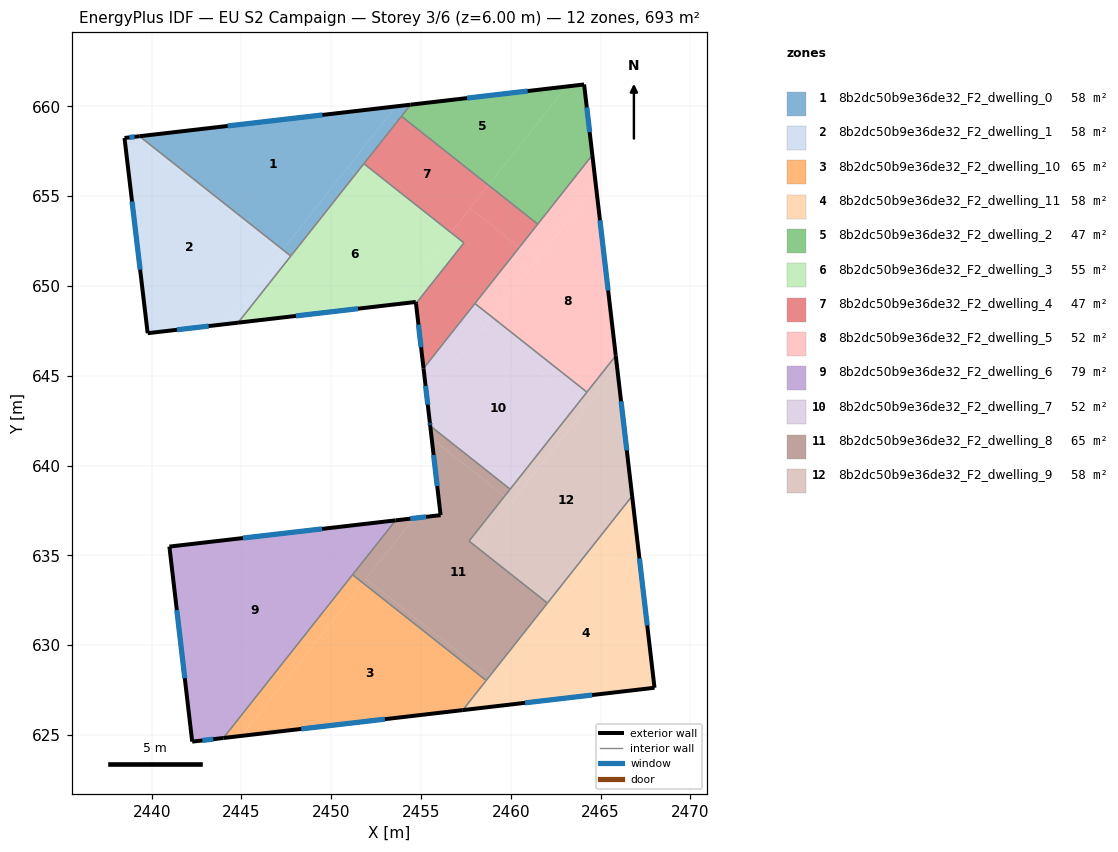
=== STOREY PLAN SPEC (per zone: floor XY polygon, exterior-wall plan segments, windows/doors) ===
zone 1: 8b2dc50b9e36de32_F2_dwelling_0  (57.8 m²)
  floor: (2453.61, 660.00) (2447.30, 652.02) (2439.32, 658.34)
  floor: (2451.35, 656.22) (2447.75, 651.67) (2447.30, 652.02) (2450.90, 656.58)
  floor: (2454.42, 660.09) (2451.35, 656.22) (2450.90, 656.58) (2453.61, 660.00)
  exterior wall: (2454.42, 660.09) – (2439.32, 658.34)  [15.2 m]
    window: (2449.51, 659.52) – (2444.23, 658.91)  [5.6 m²]
  interior walls: 4
zone 2: 8b2dc50b9e36de32_F2_dwelling_1  (57.7 m²)
  floor: (2447.20, 651.90) (2444.01, 647.86) (2439.78, 647.37) (2438.49, 658.24) (2439.10, 658.31)
  floor: (2447.75, 651.67) (2444.81, 647.96) (2444.01, 647.86) (2447.30, 652.02)
  floor: (2447.30, 652.02) (2447.20, 651.90) (2439.10, 658.31) (2439.32, 658.34)
  exterior wall: (2439.78, 647.37) – (2444.81, 647.96)  [5.1 m]
    window: (2441.42, 647.56) – (2443.17, 647.77)  [1.9 m²]
  exterior wall: (2438.49, 658.24) – (2439.78, 647.37)  [10.9 m]
    window: (2438.91, 654.70) – (2439.36, 650.90)  [4.0 m²]
  exterior wall: (2439.32, 658.34) – (2438.49, 658.24)  [0.8 m]
    window: (2439.05, 658.30) – (2438.76, 658.27)  [0.3 m²]
  interior walls: 2
zone 3: 8b2dc50b9e36de32_F2_dwelling_10  (65.0 m²)
  floor: (2458.62, 628.03) (2457.32, 626.39) (2445.01, 624.95) (2451.75, 633.47)
  floor: (2451.75, 633.47) (2445.01, 624.95) (2443.99, 624.83) (2451.19, 633.92)
  exterior wall: (2443.99, 624.83) – (2457.32, 626.38)  [13.4 m]
    window: (2448.33, 625.34) – (2452.99, 625.88)  [4.9 m²]
  interior walls: 3
zone 4: 8b2dc50b9e36de32_F2_dwelling_11  (57.8 m²)
  floor: (2466.80, 637.88) (2468.00, 627.63) (2457.74, 626.43)
  floor: (2466.75, 638.30) (2466.80, 637.88) (2462.27, 632.16) (2462.04, 632.34)
  floor: (2462.27, 632.16) (2459.03, 628.07) (2458.80, 628.25) (2462.04, 632.34)
  floor: (2459.03, 628.07) (2457.74, 626.43) (2457.32, 626.39) (2458.80, 628.25)
  exterior wall: (2468.00, 627.63) – (2466.75, 638.30)  [10.7 m]
    window: (2467.59, 631.10) – (2467.16, 634.83)  [3.9 m²]
  exterior wall: (2457.32, 626.38) – (2468.00, 627.63)  [10.7 m]
    window: (2460.79, 626.79) – (2464.53, 627.22)  [3.9 m²]
  interior walls: 3
zone 5: 8b2dc50b9e36de32_F2_dwelling_2  (47.0 m²)
  floor: (2463.10, 661.10) (2458.75, 655.61) (2453.91, 659.45) (2454.42, 660.09)
  floor: (2464.08, 661.22) (2464.54, 657.29) (2461.49, 653.44) (2458.75, 655.61) (2463.10, 661.10)
  exterior wall: (2464.54, 657.29) – (2464.08, 661.22)  [4.0 m]
    window: (2464.39, 658.56) – (2464.23, 659.94)  [1.5 m²]
  exterior wall: (2464.08, 661.22) – (2454.42, 660.09)  [9.7 m]
    window: (2460.94, 660.85) – (2457.56, 660.46)  [3.6 m²]
  interior walls: 3
zone 6: 8b2dc50b9e36de32_F2_dwelling_3  (55.0 m²)
  floor: (2457.39, 652.40) (2454.72, 649.02) (2454.71, 649.11) (2453.49, 648.97) (2456.66, 652.97)
  floor: (2456.66, 652.97) (2453.49, 648.97) (2454.71, 649.11) (2444.81, 647.96) (2451.82, 656.81)
  exterior wall: (2454.71, 649.11) – (2454.72, 649.02)  [0.1 m]
  exterior wall: (2444.81, 647.96) – (2454.71, 649.11)  [10.0 m]
    window: (2448.03, 648.33) – (2451.49, 648.73)  [3.7 m²]
  interior walls: 4
zone 7: 8b2dc50b9e36de32_F2_dwelling_4  (47.0 m²)
  floor: (2460.47, 652.15) (2455.14, 645.41) (2454.72, 649.02) (2457.39, 652.40) (2456.66, 652.97) (2457.73, 654.32)
  floor: (2461.49, 653.44) (2460.47, 652.15) (2457.73, 654.32) (2458.75, 655.61)
  floor: (2458.75, 655.61) (2456.66, 652.97) (2451.82, 656.81) (2453.91, 659.45)
  exterior wall: (2454.72, 649.02) – (2455.14, 645.41)  [3.6 m]
    window: (2454.85, 647.85) – (2455.00, 646.58)  [1.3 m²]
  interior walls: 6
zone 8: 8b2dc50b9e36de32_F2_dwelling_5  (52.2 m²)
  floor: (2464.54, 657.29) (2464.73, 655.62) (2461.40, 651.41) (2460.47, 652.15)
  floor: (2461.40, 651.41) (2458.93, 648.29) (2458.00, 649.02) (2460.47, 652.15)
  floor: (2464.73, 655.62) (2465.84, 646.12) (2464.23, 644.09) (2458.93, 648.29)
  exterior wall: (2465.84, 646.12) – (2464.54, 657.29)  [11.2 m]
    window: (2465.42, 649.75) – (2464.96, 653.65)  [4.1 m²]
  interior walls: 4
zone 9: 8b2dc50b9e36de32_F2_dwelling_6  (78.9 m²)
  floor: (2453.58, 636.95) (2443.99, 624.83) (2442.26, 624.63) (2440.99, 635.49)
  exterior wall: (2442.26, 624.63) – (2443.99, 624.83)  [1.7 m]
    window: (2442.82, 624.70) – (2443.43, 624.77)  [0.6 m²]
  exterior wall: (2440.99, 635.49) – (2442.26, 624.63)  [10.9 m]
    window: (2441.40, 631.96) – (2441.84, 628.16)  [4.0 m²]
  exterior wall: (2453.58, 636.95) – (2440.99, 635.49)  [12.7 m]
    window: (2449.49, 636.47) – (2445.08, 635.96)  [4.6 m²]
  interior walls: 2
zone 10: 8b2dc50b9e36de32_F2_dwelling_7  (52.2 m²)
  floor: (2463.77, 643.50) (2459.96, 638.69) (2455.51, 642.21) (2455.51, 642.22) (2455.48, 642.42) (2455.33, 643.74) (2458.46, 647.70)
  floor: (2458.93, 648.29) (2455.33, 643.74) (2455.14, 645.41) (2458.00, 649.02)
  floor: (2464.23, 644.09) (2463.77, 643.50) (2458.46, 647.70) (2458.93, 648.29)
  exterior wall: (2455.48, 642.42) – (2455.51, 642.21)  [0.2 m]
    window: (2455.49, 642.35) – (2455.50, 642.28)  [0.1 m²]
  exterior wall: (2455.14, 645.41) – (2455.48, 642.42)  [3.0 m]
    window: (2455.25, 644.44) – (2455.37, 643.39)  [1.1 m²]
  interior walls: 4
zone 11: 8b2dc50b9e36de32_F2_dwelling_8  (65.0 m²)
  floor: (2459.96, 638.69) (2459.65, 638.29) (2455.78, 641.36) (2455.63, 641.18) (2455.51, 642.21)
  floor: (2459.65, 638.29) (2457.67, 635.80) (2462.04, 632.34) (2458.80, 628.25) (2451.93, 633.69) (2454.60, 637.07) (2456.09, 637.24) (2455.63, 641.18) (2455.78, 641.36)
  floor: (2458.80, 628.25) (2458.62, 628.03) (2451.75, 633.47) (2451.93, 633.69)
  floor: (2454.60, 637.07) (2451.75, 633.47) (2451.19, 633.92) (2453.58, 636.95)
  exterior wall: (2455.51, 642.21) – (2456.09, 637.24)  [5.0 m]
    window: (2455.70, 640.59) – (2455.90, 638.85)  [1.8 m²]
  exterior wall: (2456.09, 637.24) – (2453.58, 636.95)  [2.5 m]
    window: (2455.27, 637.14) – (2454.40, 637.04)  [0.9 m²]
  interior walls: 6
zone 12: 8b2dc50b9e36de32_F2_dwelling_9  (57.8 m²)
  floor: (2465.92, 645.39) (2466.75, 638.30) (2462.04, 632.34) (2458.08, 635.47)
  floor: (2465.84, 646.12) (2465.92, 645.39) (2464.17, 643.18) (2463.77, 643.50)
  floor: (2460.05, 637.97) (2458.08, 635.47) (2458.69, 634.99) (2457.67, 635.80) (2459.65, 638.29)
  floor: (2465.92, 645.39) (2458.08, 635.47) (2460.05, 637.97) (2459.65, 638.29) (2464.23, 644.09) (2463.77, 643.50) (2464.17, 643.18)
  exterior wall: (2466.75, 638.30) – (2465.84, 646.12)  [7.9 m]
    window: (2466.45, 640.84) – (2466.14, 643.58)  [2.9 m²]
  interior walls: 5

=== DERIVED (storey summary) ===
Building: EU S2 Campaign
Storey: 3 of 6  (floor level z = 6.00 m)
Storey gross floor area: 693.0 m²
Zones on this storey: 12
  - 8b2dc50b9e36de32_F2_dwelling_0: floor 57.8 m²; exterior wall 15.2 m (45.6 m²); 1 window(s) 5.6 m²; WWR 12.2%
  - 8b2dc50b9e36de32_F2_dwelling_1: floor 57.7 m²; exterior wall 16.9 m (50.6 m²); 3 window(s) 6.2 m²; WWR 12.2%
  - 8b2dc50b9e36de32_F2_dwelling_10: floor 65.0 m²; exterior wall 13.4 m (40.3 m²); 1 window(s) 4.9 m²; WWR 12.2%
  - 8b2dc50b9e36de32_F2_dwelling_11: floor 57.8 m²; exterior wall 21.5 m (64.5 m²); 2 window(s) 7.9 m²; WWR 12.2%
  - 8b2dc50b9e36de32_F2_dwelling_2: floor 47.0 m²; exterior wall 13.7 m (41.1 m²); 2 window(s) 5.0 m²; WWR 12.2%
  - 8b2dc50b9e36de32_F2_dwelling_3: floor 55.0 m²; exterior wall 10.0 m (30.1 m²); 1 window(s) 3.7 m²; WWR 12.1%
  - 8b2dc50b9e36de32_F2_dwelling_4: floor 47.0 m²; exterior wall 3.6 m (10.9 m²); 1 window(s) 1.3 m²; WWR 12.2%
  - 8b2dc50b9e36de32_F2_dwelling_5: floor 52.2 m²; exterior wall 11.2 m (33.7 m²); 1 window(s) 4.1 m²; WWR 12.2%
  - 8b2dc50b9e36de32_F2_dwelling_6: floor 78.9 m²; exterior wall 25.4 m (76.1 m²); 3 window(s) 9.3 m²; WWR 12.2%
  - 8b2dc50b9e36de32_F2_dwelling_7: floor 52.2 m²; exterior wall 3.2 m (9.7 m²); 2 window(s) 1.2 m²; WWR 12.2%
  - 8b2dc50b9e36de32_F2_dwelling_8: floor 65.0 m²; exterior wall 7.5 m (22.6 m²); 2 window(s) 2.8 m²; WWR 12.2%
  - 8b2dc50b9e36de32_F2_dwelling_9: floor 57.8 m²; exterior wall 7.9 m (23.6 m²); 1 window(s) 2.9 m²; WWR 12.2%
Zone adjacency (shared interzone walls):
  - 8b2dc50b9e36de32_F2_dwelling_0 ↔ 8b2dc50b9e36de32_F2_dwelling_1
  - 8b2dc50b9e36de32_F2_dwelling_0 ↔ 8b2dc50b9e36de32_F2_dwelling_2
  - 8b2dc50b9e36de32_F2_dwelling_0 ↔ 8b2dc50b9e36de32_F2_dwelling_3
  - 8b2dc50b9e36de32_F2_dwelling_0 ↔ 8b2dc50b9e36de32_F2_dwelling_4
  - 8b2dc50b9e36de32_F2_dwelling_1 ↔ 8b2dc50b9e36de32_F2_dwelling_3
  - 8b2dc50b9e36de32_F2_dwelling_10 ↔ 8b2dc50b9e36de32_F2_dwelling_11
  - 8b2dc50b9e36de32_F2_dwelling_10 ↔ 8b2dc50b9e36de32_F2_dwelling_6
  - 8b2dc50b9e36de32_F2_dwelling_10 ↔ 8b2dc50b9e36de32_F2_dwelling_8
  - 8b2dc50b9e36de32_F2_dwelling_11 ↔ 8b2dc50b9e36de32_F2_dwelling_8
  - 8b2dc50b9e36de32_F2_dwelling_11 ↔ 8b2dc50b9e36de32_F2_dwelling_9
  - 8b2dc50b9e36de32_F2_dwelling_2 ↔ 8b2dc50b9e36de32_F2_dwelling_4
  - 8b2dc50b9e36de32_F2_dwelling_2 ↔ 8b2dc50b9e36de32_F2_dwelling_5
  - 8b2dc50b9e36de32_F2_dwelling_3 ↔ 8b2dc50b9e36de32_F2_dwelling_4
  - 8b2dc50b9e36de32_F2_dwelling_4 ↔ 8b2dc50b9e36de32_F2_dwelling_5
  - 8b2dc50b9e36de32_F2_dwelling_4 ↔ 8b2dc50b9e36de32_F2_dwelling_7
  - 8b2dc50b9e36de32_F2_dwelling_5 ↔ 8b2dc50b9e36de32_F2_dwelling_7
  - 8b2dc50b9e36de32_F2_dwelling_5 ↔ 8b2dc50b9e36de32_F2_dwelling_9
  - 8b2dc50b9e36de32_F2_dwelling_6 ↔ 8b2dc50b9e36de32_F2_dwelling_8
  - 8b2dc50b9e36de32_F2_dwelling_7 ↔ 8b2dc50b9e36de32_F2_dwelling_8
  - 8b2dc50b9e36de32_F2_dwelling_7 ↔ 8b2dc50b9e36de32_F2_dwelling_9
  - 8b2dc50b9e36de32_F2_dwelling_8 ↔ 8b2dc50b9e36de32_F2_dwelling_9